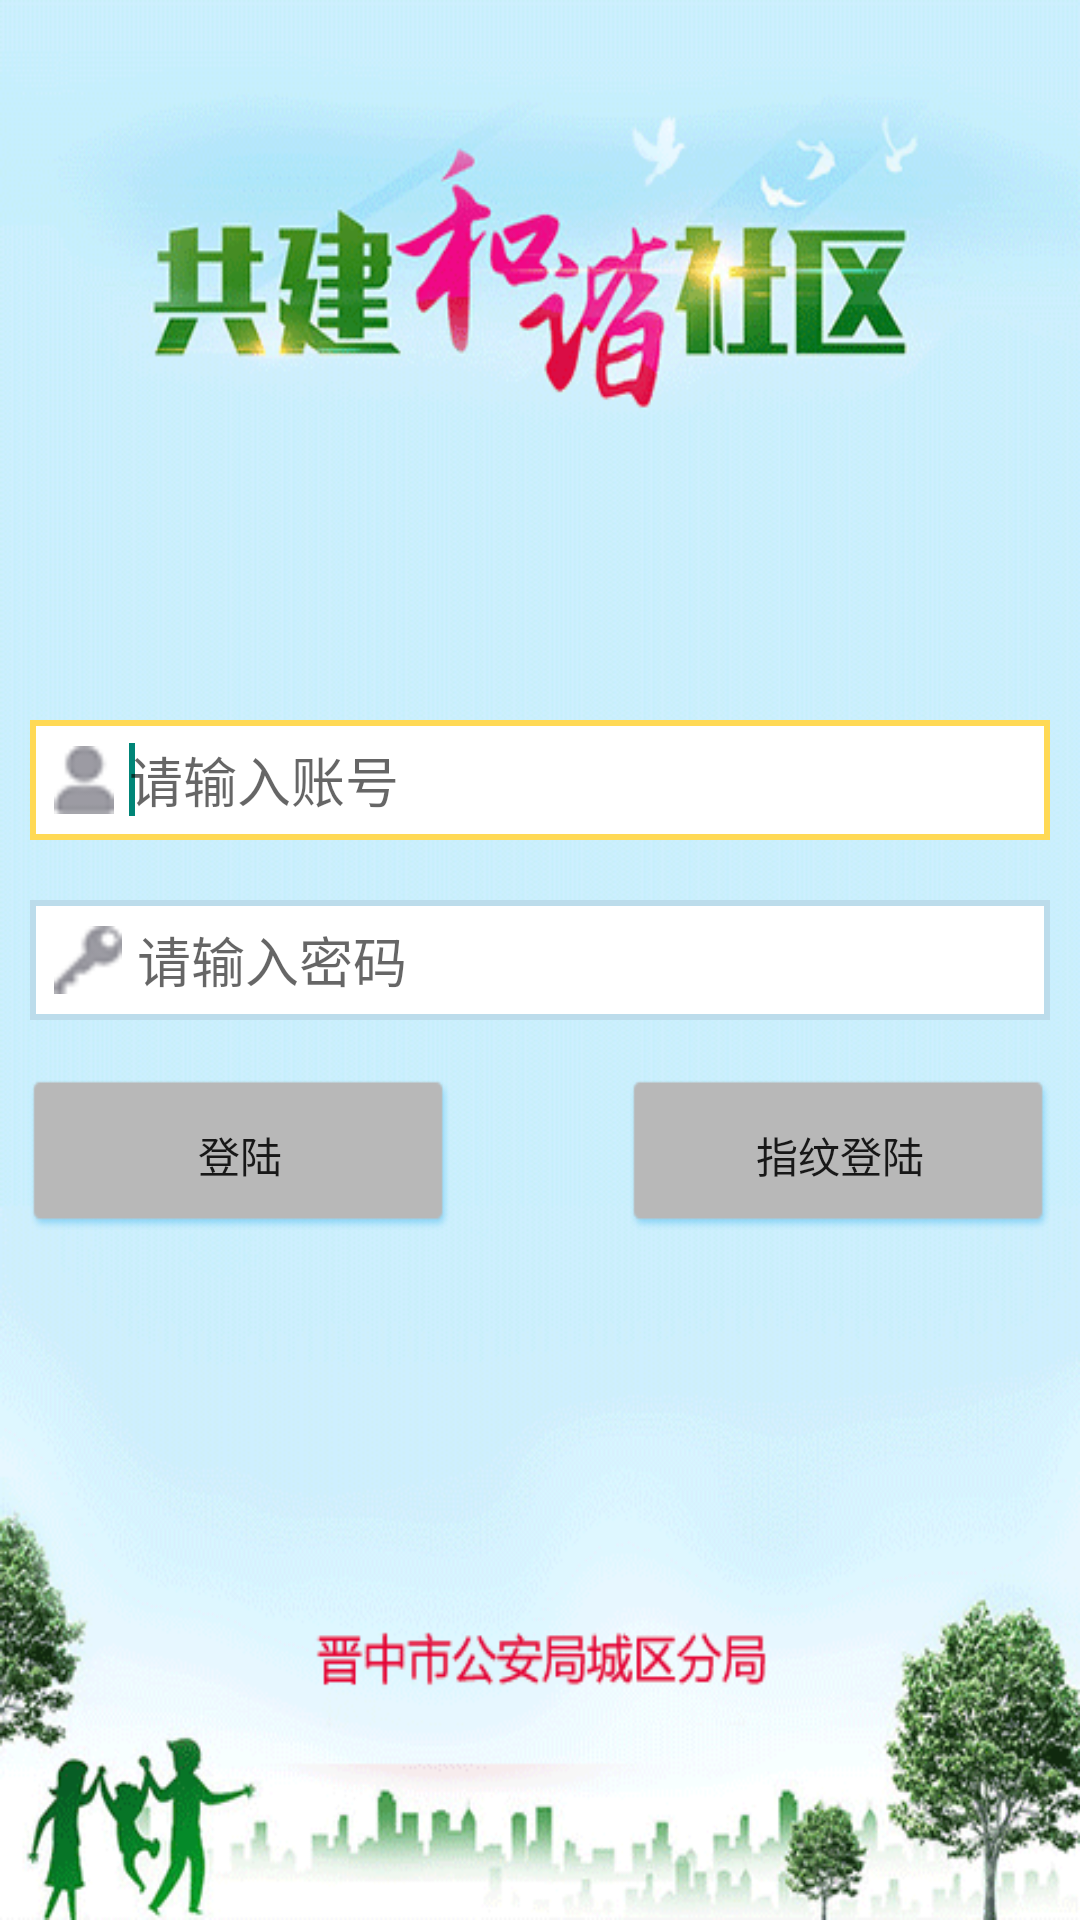

Android layout source for this screen:
<!-- AndroidManifest.xml: application theme AppTheme -->
<!-- res/layout/hd_login_activity.xml -->
<?xml version="1.0" encoding="utf-8"?>

<RelativeLayout xmlns:android="http://schemas.android.com/apk/res/android"
    android:layout_width="match_parent"
    android:layout_height="match_parent"
    android:background="@drawable/hdlogin"
    android:gravity="center" >

    <EditText
        android:id="@+id/editText1"
        android:layout_width="match_parent"
        android:layout_height="40dp"
        android:layout_margin="10dp"
        android:background="@drawable/editext_selector"
        android:drawableLeft="@drawable/hdun"
        android:drawablePadding="5dp"
        android:hint="请输入账号"
        android:paddingLeft="8dp" >

        <requestFocus />
    </EditText>

    <EditText
        android:id="@+id/editText2"
        android:layout_width="match_parent"
        android:layout_height="40dp"
        android:layout_below="@+id/editText1"
        android:layout_margin="10dp"
        android:background="@drawable/editext_selector"
        android:drawableLeft="@drawable/hdpw"
        android:drawablePadding="5dp"
        android:hint="请输入密码"
        android:inputType="textPassword"
        android:paddingLeft="8dp" />

    <Button
        android:id="@+id/button1"
        android:layout_width="140dp"
        android:layout_height="50dp"
        android:layout_alignLeft="@+id/editText2"
        android:layout_below="@+id/editText2"
        android:layout_marginTop="10dp"
        android:background="@drawable/hdbtn"
        android:onClick="login"
        android:text="登陆" />

    <Button
        android:id="@+id/button2"
        android:layout_width="140dp"
        android:layout_height="50dp"
        android:layout_alignBottom="@+id/button1"
        android:layout_alignRight="@+id/editText2"
        android:layout_marginTop="10dp"
        android:background="@drawable/hdbtn"
        android:text="指纹登陆" />

</RelativeLayout>
<!-- resources referenced by this layout -->
<resources>
  <!-- drawable editext_selector (drawable-ldpi) -->
  <?xml version="1.0" encoding="utf-8"?>
  
  <selector xmlns:android="http://schemas.android.com/apk/res/android">
  
      <item android:drawable="@drawable/editext_focus" android:state_focused="true"></item>
      <item android:drawable="@drawable/editext"></item>
  
  </selector>
  <!-- drawable hdbtn: png bitmap (drawable-ldpi, 1469 bytes) -->
  <!-- drawable hdlogin: png bitmap (drawable-ldpi, 61033 bytes) -->
  <!-- drawable hdpw: png bitmap (drawable-ldpi, 15310 bytes) -->
  <!-- drawable hdun: png bitmap (drawable-ldpi, 15297 bytes) -->
  <style name="AppTheme" parent="AppBaseTheme">
          
      </style>
  <!-- drawable editext_focus (drawable-ldpi) -->
  <?xml version="1.0" encoding="utf-8"?>
  
  <shape xmlns:android="http://schemas.android.com/apk/res/android" >
  
      <solid android:color="@color/white" />
  
      <stroke
          android:width="2dp"
          android:color="@color/liteYellow" />
  
  </shape>
  <!-- drawable editext (drawable-ldpi) -->
  <?xml version="1.0" encoding="utf-8"?>
  
  <shape xmlns:android="http://schemas.android.com/apk/res/android" >
  
      <solid android:color="@color/white" />
  
      <stroke
          android:width="2dp"
          android:color="@color/sewage" />
  
  </shape>
  <style name="AppBaseTheme" parent="Theme.AppCompat.Light">
          
      </style>
  <color name="white">#FFFFFF</color>
  <color name="liteYellow">#FFD955</color>
  <color name="sewage">#BCDCEB</color>
</resources>
